Run: headless pygame with SDL's dummy video driver; simulated clock (each Clock.tick advances the game by its frame time, no real sleeping); random seed 0; keys injected as events and as key.get_pressed() state; no mouse input.
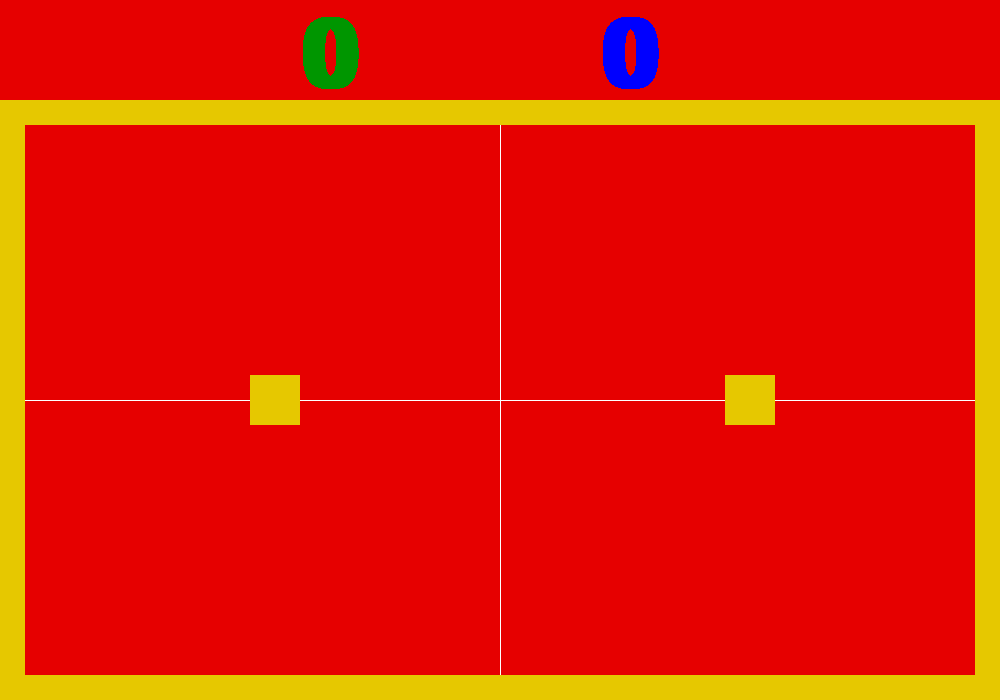
Frame 1 of 4 · flips 1–60 · no input
Frame 2 of 4 · flips 61–180 · tapped SPACE, RETURN · held RIGHT (→), D · screen unchanged from frame 1, image omitted
Frame 3 of 4 · flips 181–300 · held DOWN (↓), S · screen unchanged from frame 2, image omitted
Frame 4 of 4 · flips 301–420 · held LEFT (←), A, UP (↑), W · screen unchanged from frame 3, image omitted

The pygame program that drew these frames:

import pygame
from pygame.locals import *
from sys import exit

pygame.init()

# Colors
white = (255,255,255)
yellow = (230, 200, 0)
blue = (0, 0, 255)
red = (230, 0, 0)
green = (0, 150, 0)

# Screen
sc_width = 1000
sc_height = 700
screen = pygame.display.set_mode((sc_width, sc_height))
frames = pygame.time.Clock()

# Borders
border_width = 25

pygame.draw.rect(screen, yellow, (0, 100, sc_width, border_width))
pygame.draw.rect(screen, yellow, (0, 100, border_width, sc_height - 100))
pygame.draw.rect(screen, yellow, (0, sc_height - border_width, sc_width, border_width))
pygame.draw.rect(screen, yellow, (sc_width - border_width, 100, border_width, sc_height - 100))

# Score
score_player1 = 0
score_player2 = 0

# Não consegui ativar a fonte, mas coloquei o arquivo na mesma pasta
font = pygame.font.SysFont("Press Start 2P", 140, True, False)

# Drawing other elements
pygame.draw.rect(screen, yellow, (250, (sc_height-100)//2+100, border_width, 50))

while True:
    # Linhas pra teste (depois eu apago)
    pygame.draw.line(screen, white, (500, 700), (500, 100))
    pygame.draw.line(screen, white, (0, 400), (1000, 400))

    # Redrawing the scenario
    pygame.draw.rect(screen, yellow, (0, 100, sc_width, border_width))
    pygame.draw.rect(screen, yellow, (0, 100, border_width, sc_height - 100))
    pygame.draw.rect(screen, yellow, (0, sc_height - border_width, sc_width, border_width))
    pygame.draw.rect(screen, yellow, (sc_width - border_width, 100, border_width, sc_height - 100))

    pygame.draw.rect(screen, yellow,
                     (250, ((sc_height - 100) // 2 + 100) - border_width, border_width*2, border_width*2))
    pygame.draw.rect(screen, yellow,
                     (750-border_width, ((sc_height - 100) // 2 + 100) - border_width, border_width * 2, border_width * 2))

    score_format = font.render("{}".format(score_player1), False, green)
    screen.blit(score_format, (300, 10))

    score_format = font.render("{}".format(score_player2), False, blue)
    screen.blit(score_format, (600, 10))

    for event in pygame.event.get():
        # Quits if you close the window
        if event.type == QUIT:
            pygame.display.quit()
            exit()

    # Screen in loop
    frames.tick(200)
    pygame.display.update()
    screen.fill(red)
